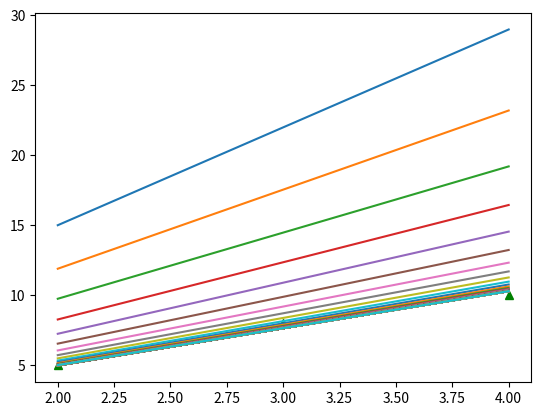

Python code for this plot:
import random
from matplotlib.pyplot import *
class Linear(object):
    def __init__(self,params,points):
        self.params = params[:]
        self.points = points[:]

    def set_learnrate(self,learn_rate):
        self.learn_rate = learn_rate

    def mul(self,a,b):
        res = 0.0
        if len(a) != len(b):
            pass
        else :
            for i in range(len(a)):
                res += a[i] * b[i]
        return res

    def compute_error(self):
        error = 0
        for i in range(len(self.points)):
            feature = self.points[i][:len(self.points[i])-1]
            error += (self.mul(self.params,feature) - self.points[i][-1]) ** 2
        return error / (2 * len(points))

    def gradient_desc(self):
        for i in range(len(self.params)):
            change = 0
            for j in range(len(self.points)):
                change += (self.mul(self.params,self.points[j][:len(self.points[j])-1]) - self.points[j][-1]) * self.points[j][i]
            self.params[i] -= self.learn_rate * change

    def ran_gradient_desc(self):
        for i in range(len(self.params)):
            ran_point = self.points[random.randrange(0,len(self.points))]
            self.params[i] -= self.learn_rate * ((self.mul(self.params,ran_point[:-1])-ran_point[-1])*ran_point[i])

params = [1,7]
points = [[1,2,5],[1,3,8],[1,4,10]]
linear = Linear(params,points)
linear.set_learnrate(0.01)
x = [i[1] for i in points]
y = [i[2] for i in points]
plot(x,y,"g^")
for i in range(100):
    print(linear.params)
    print(linear.compute_error())
    x = [ i[1] for i in linear.points]
    y = [linear.mul(linear.params,linear.points[i][:len(linear.points[i])-1]) for i in range(len(linear.points))]
    plot(x,y)
    linear.gradient_desc()
savefig("re.png")
